5-way image classification set "eye-classification" from GitHub (khangpd15/BACK_END_AI_LACMAT); label vocabulary: esotropia, exotropia, hypertropia, hypotropia, normal.

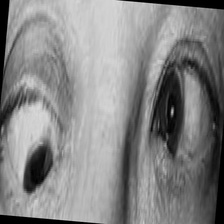
Label: hypotropia

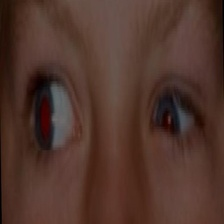
Label: exotropia

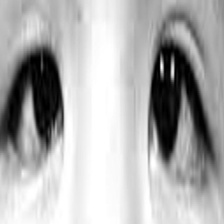
Label: esotropia

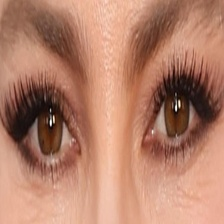
Label: normal

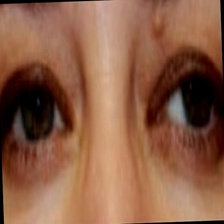
Label: exotropia

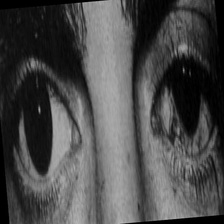
Label: hypertropia
